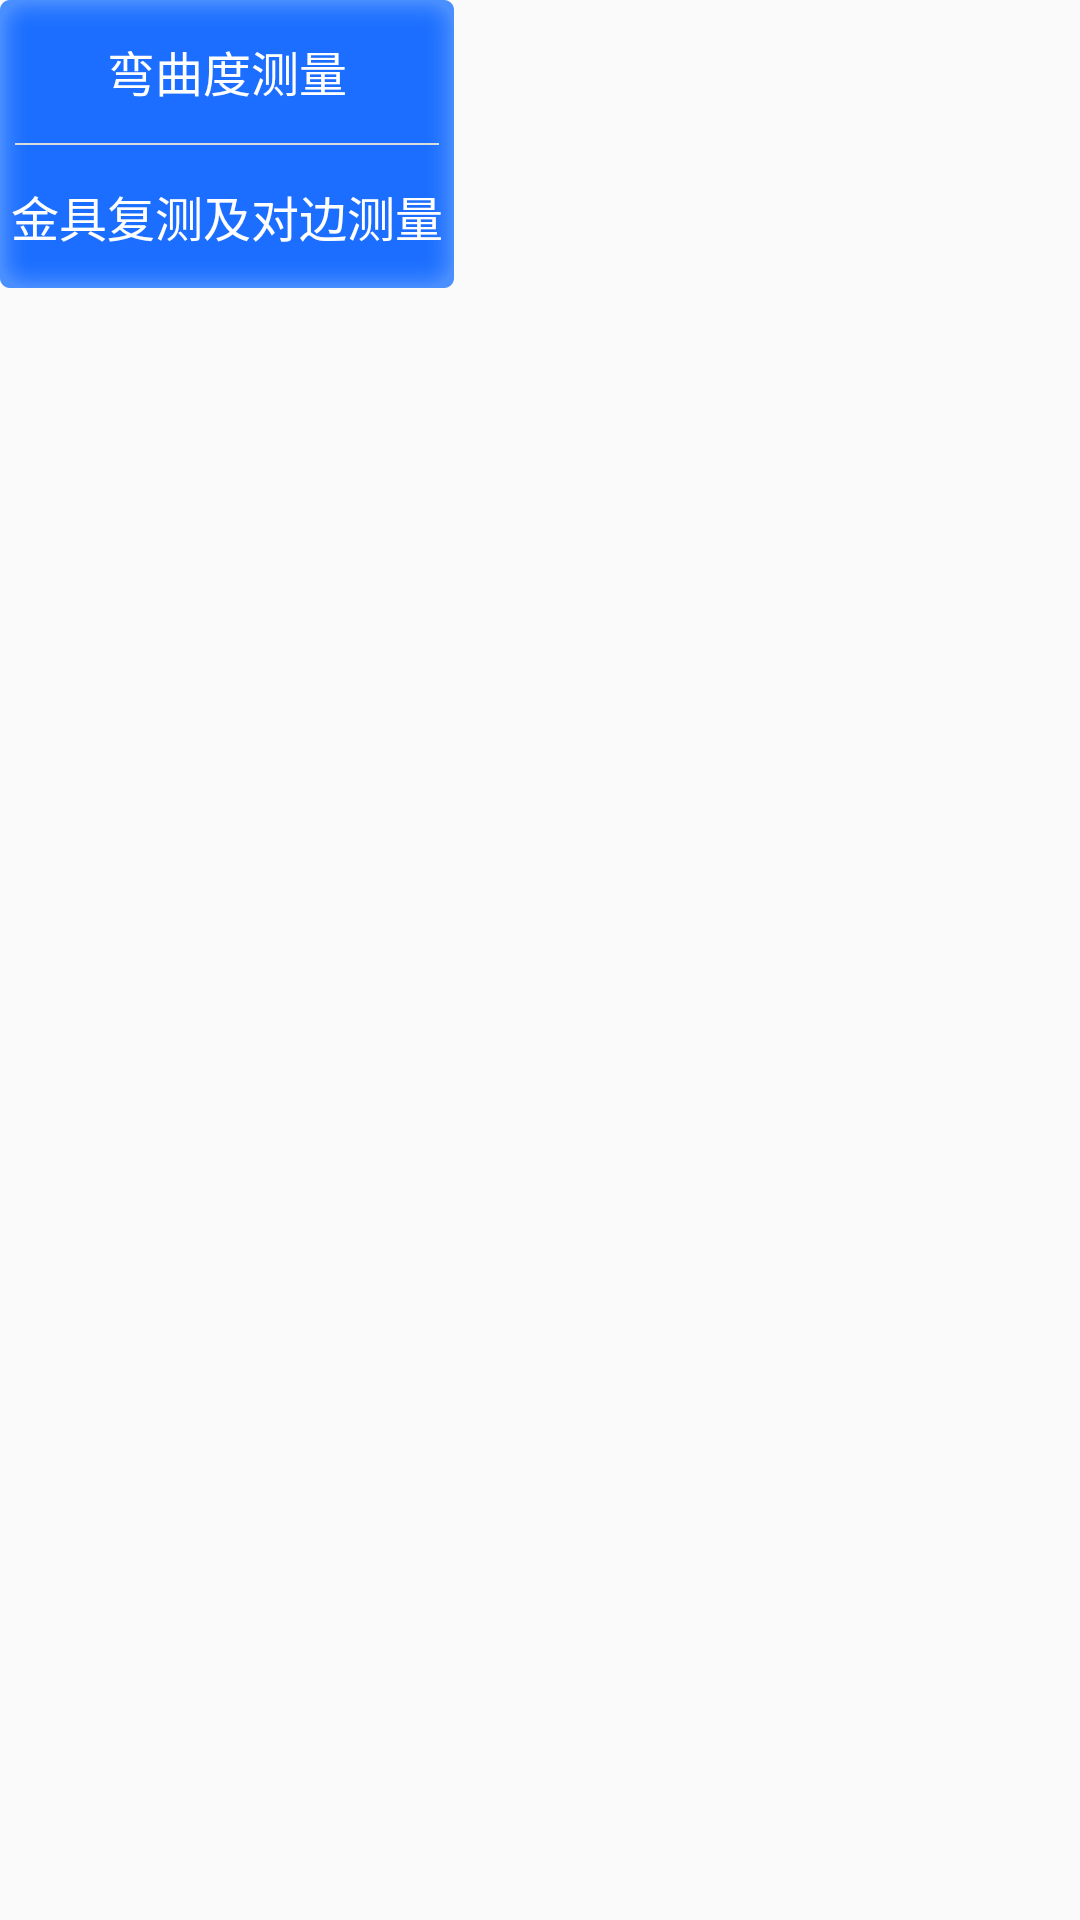

The Android layout XML behind this screen, and the referenced resources:
<!-- AndroidManifest.xml: application theme AppTheme -->
<!-- res/layout/popwindow_menu_layout.xml -->
<?xml version="1.0" encoding="utf-8"?>
<RelativeLayout xmlns:android="http://schemas.android.com/apk/res/android"
    android:layout_width="match_parent"
    android:layout_height="wrap_content">

    <LinearLayout
        android:layout_width="wrap_content"
        android:layout_height="wrap_content"
        android:background="@drawable/icon_bj_four"
        android:gravity="center_horizontal"
        android:orientation="vertical">

        <TextView
            android:id="@+id/tv_bending_measurement"
            android:layout_width="wrap_content"
            android:layout_height="0dp"
            android:layout_weight="1"
            android:gravity="center"
            android:text="弯曲度测量"
            android:textColor="@color/white"
            android:textSize="16sp" />

        <View
            android:layout_width="match_parent"
            android:layout_height="0.5dp"
            android:layout_marginLeft="5dp"
            android:layout_marginRight="5dp"
            android:background="@color/colorView" />

        <TextView
            android:id="@+id/tv_hardware_measurement"
            android:layout_width="wrap_content"
            android:layout_height="0dp"
            android:layout_weight="1"
            android:gravity="center"
            android:text="金具复测及对边测量"
            android:textColor="@color/white"
            android:textSize="16sp" />


    </LinearLayout>

</RelativeLayout>
<!-- resources referenced by this layout -->
<resources>
  <color name="colorView">#dcdcdc</color>
  <!-- drawable icon_bj_four: png bitmap (drawable-xxhdpi, 4642 bytes) -->
  <style name="AppTheme" parent="Theme.AppCompat.Light.DarkActionBar">
          
          <item name="colorPrimary">@color/colorPrimary</item>
          <item name="colorPrimaryDark">@color/colorPrimaryDark</item>
          <item name="colorAccent">@color/colorAccent</item>
      </style>
  <color name="colorPrimary">#008577</color>
  <color name="colorPrimaryDark">#00574B</color>
  <color name="colorAccent">#D81B60</color>
  <!-- not gathered from this repository: default colours our renderer supplied (Android Studio template values) -->
  <color name="white">#FFFFFFFF</color>
</resources>
